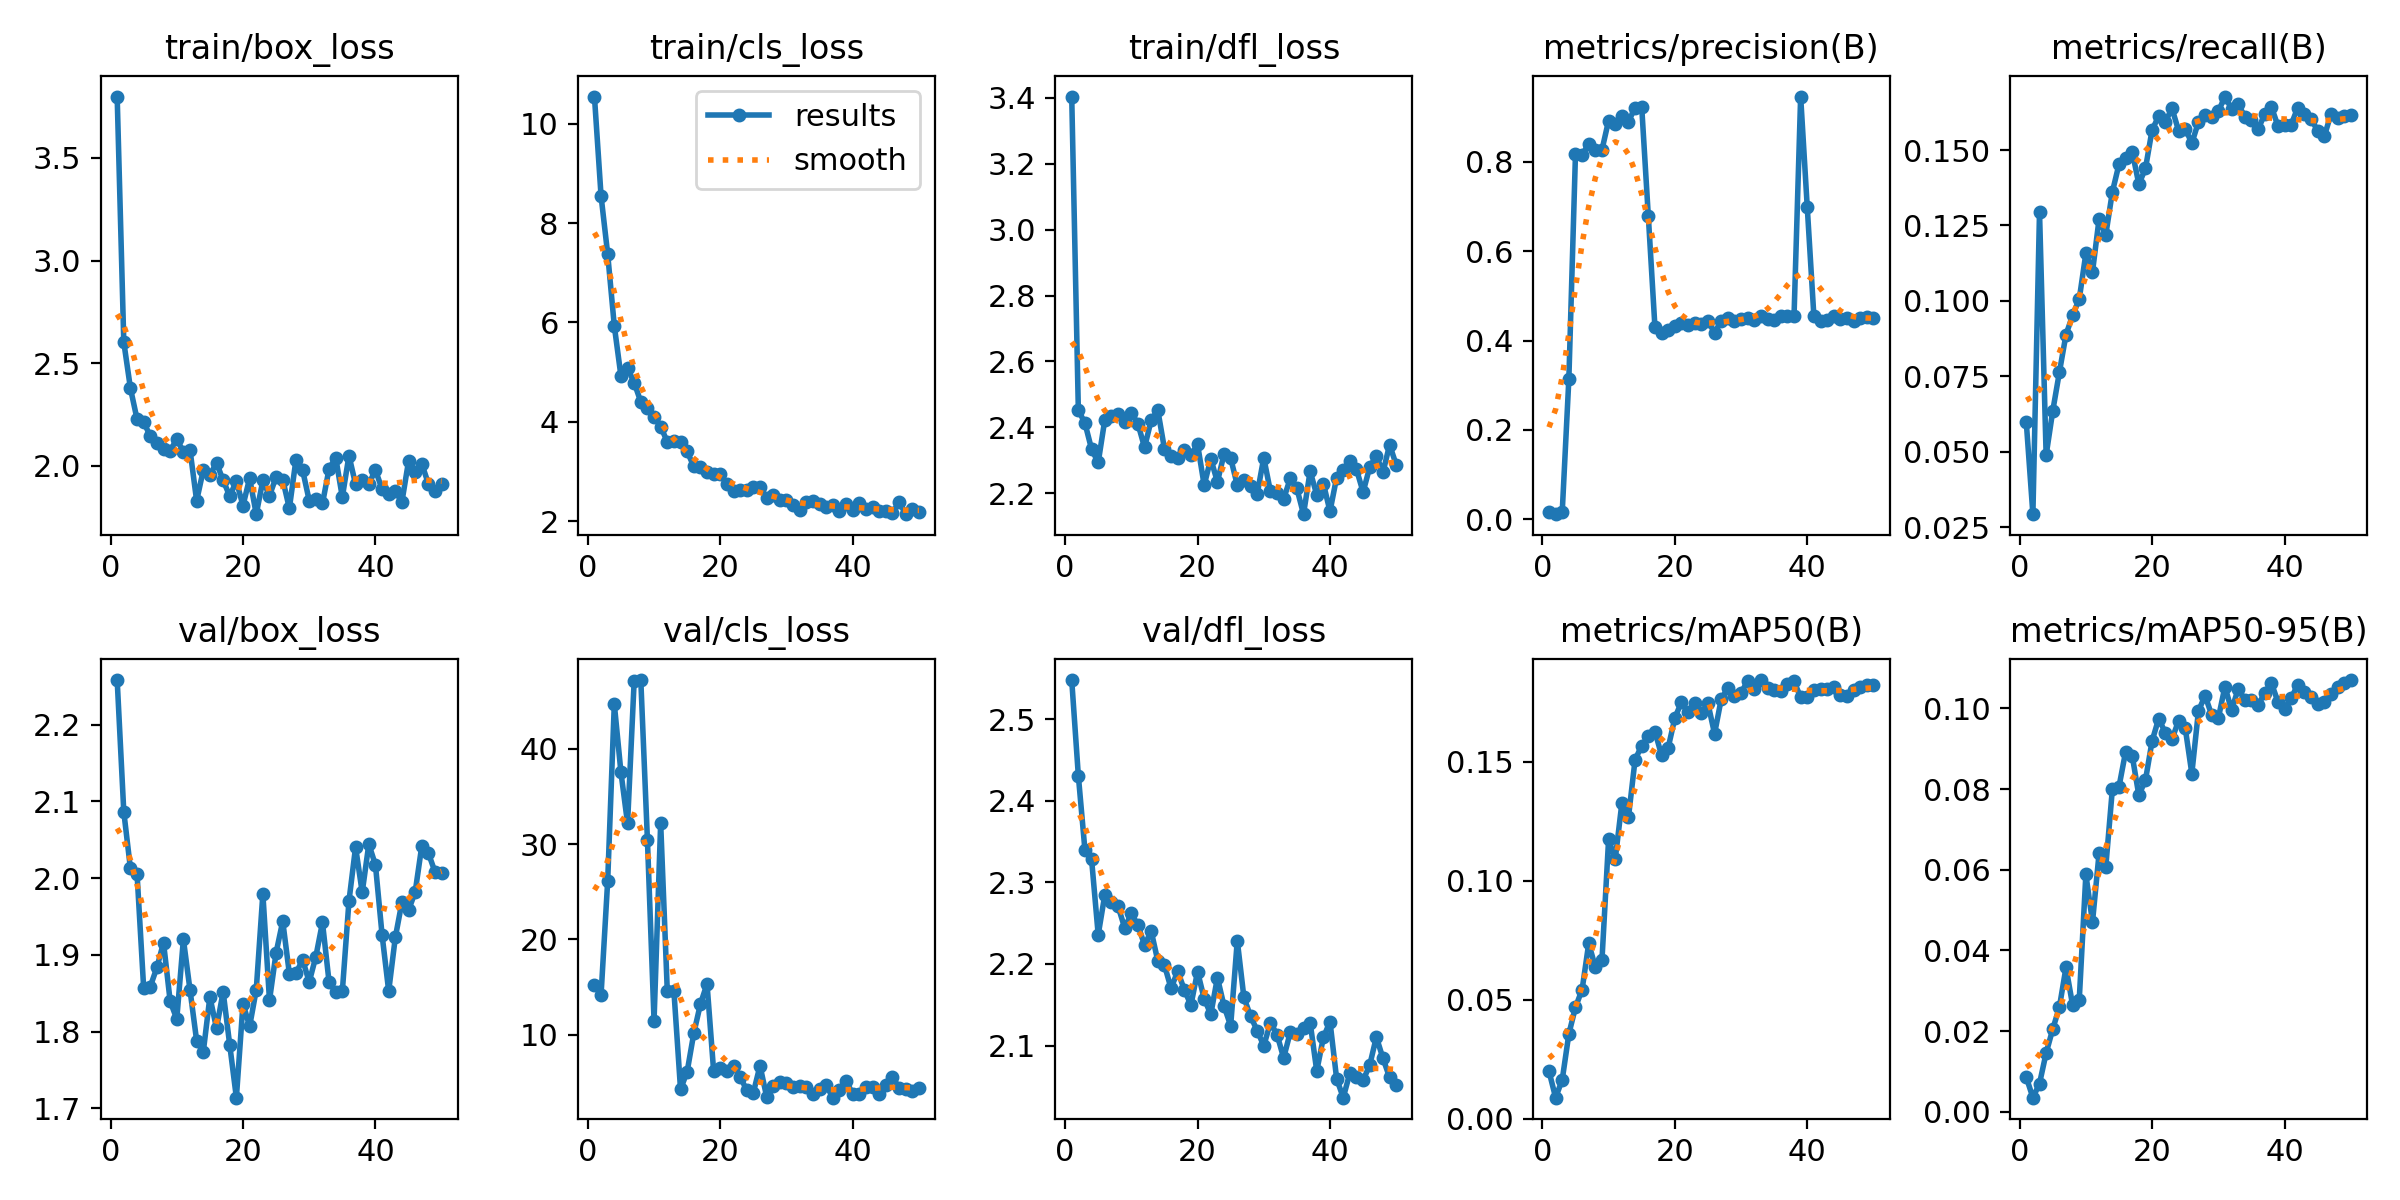

The file beside this chart, header and first rows:
epoch, train/box_loss, train/cls_loss, train/dfl_loss, metrics/precision(B), metrics/recall(B), metrics/mAP50(B), metrics/mAP50-95(B), val/box_loss, val/cls_loss, val/dfl_loss, lr/pg0, lr/pg1, lr/pg2
1, 3.799, 10.55, 3.404, 0.01644, 0.05983, 0.01991, 0.00856, 2.258, 15.23, 2.548, 0.0004076, 0.0004076, 0.0004076
2, 2.602, 8.547, 2.453, 0.01152, 0.02927, 0.00878, 0.00348, 2.087, 14.2, 2.431, 0.0008079, 0.0008079, 0.0008079
3, 2.378, 7.377, 2.413, 0.017, 0.1294, 0.01634, 0.00697, 2.013, 26.15, 2.339, 0.001192, 0.001192, 0.001192
4, 2.227, 5.929, 2.334, 0.3143, 0.04884, 0.0356, 0.01457, 2.006, 44.71, 2.328, 0.001176, 0.001176, 0.001176
5, 2.213, 4.923, 2.293, 0.8177, 0.06352, 0.04682, 0.02049, 1.857, 37.56, 2.236, 0.001151, 0.001151, 0.001151
6, 2.144, 5.08, 2.424, 0.8153, 0.07631, 0.05424, 0.02591, 1.859, 32.18, 2.285, 0.001126, 0.001126, 0.001126
7, 2.11, 4.787, 2.435, 0.8402, 0.08881, 0.07366, 0.03579, 1.884, 47.17, 2.275, 0.001102, 0.001102, 0.001102
8, 2.08, 4.403, 2.439, 0.8251, 0.0952, 0.06369, 0.02639, 1.916, 47.24, 2.271, 0.001077, 0.001077, 0.001077
9, 2.072, 4.275, 2.418, 0.8266, 0.1006, 0.06681, 0.02776, 1.84, 30.46, 2.244, 0.001052, 0.001052, 0.001052
10, 2.131, 4.101, 2.444, 0.8921, 0.1157, 0.1174, 0.05883, 1.817, 11.47, 2.262, 0.001027, 0.001027, 0.001027
11, 2.066, 3.904, 2.411, 0.8852, 0.1096, 0.1091, 0.04703, 1.92, 32.22, 2.247, 0.001002, 0.001002, 0.001002
12, 2.077, 3.597, 2.339, 0.9026, 0.1272, 0.1326, 0.06418, 1.854, 14.57, 2.223, 0.0009778, 0.0009778, 0.0009778
13, 1.829, 3.613, 2.422, 0.89, 0.1218, 0.1268, 0.06059, 1.788, 14.56, 2.24, 0.000953, 0.000953, 0.000953
14, 1.978, 3.594, 2.452, 0.921, 0.1361, 0.151, 0.07998, 1.774, 4.252, 2.204, 0.0009283, 0.0009283, 0.0009283
15, 1.954, 3.403, 2.335, 0.9226, 0.1453, 0.1568, 0.08056, 1.845, 6.12, 2.199, 0.0009035, 0.0009035, 0.0009035
16, 2.014, 3.102, 2.315, 0.6779, 0.1474, 0.1608, 0.08926, 1.804, 10.14, 2.17, 0.0008787, 0.0008787, 0.0008787
17, 1.929, 3.095, 2.306, 0.4294, 0.1494, 0.1628, 0.08824, 1.852, 13.21, 2.191, 0.000854, 0.000854, 0.000854
18, 1.852, 2.99, 2.331, 0.4176, 0.1387, 0.1528, 0.07846, 1.783, 15.33, 2.168, 0.0008293, 0.0008293, 0.0008293
19, 1.925, 2.953, 2.315, 0.4238, 0.1439, 0.156, 0.08225, 1.714, 6.152, 2.15, 0.0008045, 0.0008045, 0.0008045
20, 1.805, 2.948, 2.349, 0.432, 0.1567, 0.1684, 0.09194, 1.837, 6.471, 2.191, 0.0007797, 0.0007797, 0.0007797
21, 1.939, 2.742, 2.224, 0.4398, 0.1612, 0.1752, 0.0975, 1.807, 6.208, 2.158, 0.000755, 0.000755, 0.000755
22, 1.764, 2.599, 2.304, 0.4354, 0.1593, 0.1708, 0.09391, 1.855, 6.659, 2.138, 0.0007302, 0.0007302, 0.0007302
23, 1.928, 2.619, 2.234, 0.4393, 0.1638, 0.1748, 0.09236, 1.98, 5.586, 2.183, 0.0007055, 0.0007055, 0.0007055
24, 1.853, 2.636, 2.319, 0.4373, 0.1564, 0.1707, 0.09695, 1.841, 4.151, 2.148, 0.0006808, 0.0006808, 0.0006808
25, 1.945, 2.683, 2.307, 0.4437, 0.1571, 0.1746, 0.09517, 1.903, 3.919, 2.124, 0.000656, 0.000656, 0.000656
26, 1.932, 2.694, 2.224, 0.4176, 0.1523, 0.1618, 0.08386, 1.944, 6.739, 2.229, 0.0006312, 0.0006312, 0.0006312
27, 1.792, 2.465, 2.24, 0.4432, 0.1593, 0.1764, 0.09938, 1.876, 3.489, 2.159, 0.0006065, 0.0006065, 0.0006065
28, 2.03, 2.518, 2.223, 0.4509, 0.1617, 0.1811, 0.1032, 1.876, 4.597, 2.136, 0.0005818, 0.0005818, 0.0005818
29, 1.978, 2.436, 2.197, 0.4445, 0.1609, 0.1776, 0.09837, 1.894, 5.025, 2.118, 0.000557, 0.000557, 0.000557
30, 1.83, 2.427, 2.308, 0.4477, 0.1628, 0.1792, 0.09758, 1.865, 4.928, 2.1, 0.0005322, 0.0005322, 0.0005322
31, 1.837, 2.332, 2.206, 0.4506, 0.1677, 0.1839, 0.1054, 1.898, 4.542, 2.128, 0.0005075, 0.0005075, 0.0005075
32, 1.816, 2.228, 2.202, 0.4455, 0.1637, 0.1808, 0.0996, 1.942, 4.568, 2.114, 0.0004827, 0.0004827, 0.0004827
33, 1.985, 2.38, 2.182, 0.4553, 0.1653, 0.1845, 0.1049, 1.865, 4.505, 2.085, 0.000458, 0.000458, 0.000458
34, 2.04, 2.403, 2.245, 0.4473, 0.161, 0.1811, 0.1022, 1.852, 3.781, 2.116, 0.0004332, 0.0004332, 0.0004332
35, 1.846, 2.337, 2.215, 0.4469, 0.16, 0.1803, 0.1021, 1.853, 4.306, 2.115, 0.0004085, 0.0004085, 0.0004085
36, 2.049, 2.295, 2.136, 0.454, 0.1568, 0.1797, 0.1008, 1.97, 4.66, 2.121, 0.0003837, 0.0003837, 0.0003837
37, 1.909, 2.324, 2.267, 0.4543, 0.1619, 0.1829, 0.1038, 2.041, 3.382, 2.128, 0.000359, 0.000359, 0.000359
38, 1.932, 2.195, 2.195, 0.4543, 0.1644, 0.1839, 0.1064, 1.982, 4.193, 2.069, 0.0003343, 0.0003343, 0.0003343
39, 1.911, 2.352, 2.229, 0.9458, 0.158, 0.1772, 0.1017, 2.044, 5.139, 2.11, 0.0003095, 0.0003095, 0.0003095
40, 1.979, 2.221, 2.145, 0.6976, 0.1584, 0.1772, 0.09998, 2.017, 3.781, 2.129, 0.0002848, 0.0002848, 0.0002848
41, 1.885, 2.356, 2.248, 0.4541, 0.1584, 0.1804, 0.1026, 1.926, 3.73, 2.059, 0.00026, 0.00026, 0.00026
42, 1.864, 2.237, 2.27, 0.4439, 0.1641, 0.1805, 0.1059, 1.853, 4.511, 2.036, 0.0002352, 0.0002352, 0.0002352
43, 1.875, 2.284, 2.299, 0.4459, 0.1619, 0.1806, 0.104, 1.923, 4.463, 2.066, 0.0002105, 0.0002105, 0.0002105
44, 1.824, 2.204, 2.272, 0.4557, 0.1603, 0.1815, 0.1029, 1.969, 3.783, 2.061, 0.0001857, 0.0001857, 0.0001857
45, 2.022, 2.202, 2.204, 0.4486, 0.1564, 0.1784, 0.1012, 1.958, 4.724, 2.058, 0.000161, 0.000161, 0.000161
46, 1.97, 2.155, 2.28, 0.4494, 0.1545, 0.1777, 0.1016, 1.982, 5.536, 2.076, 0.0001363, 0.0001363, 0.0001363
47, 2.009, 2.392, 2.314, 0.4431, 0.1619, 0.1801, 0.1036, 2.042, 4.423, 2.11, 0.0001115, 0.0001115, 0.0001115
48, 1.911, 2.141, 2.263, 0.4505, 0.1608, 0.1816, 0.1054, 2.033, 4.257, 2.084, 8.675e-05, 8.675e-05, 8.675e-05
49, 1.878, 2.237, 2.347, 0.4515, 0.1614, 0.1822, 0.1062, 2.008, 4.105, 2.061, 6.2e-05, 6.2e-05, 6.2e-05
50, 1.912, 2.183, 2.286, 0.4514, 0.1615, 0.1824, 0.107, 2.007, 4.346, 2.052, 3.725e-05, 3.725e-05, 3.725e-05
